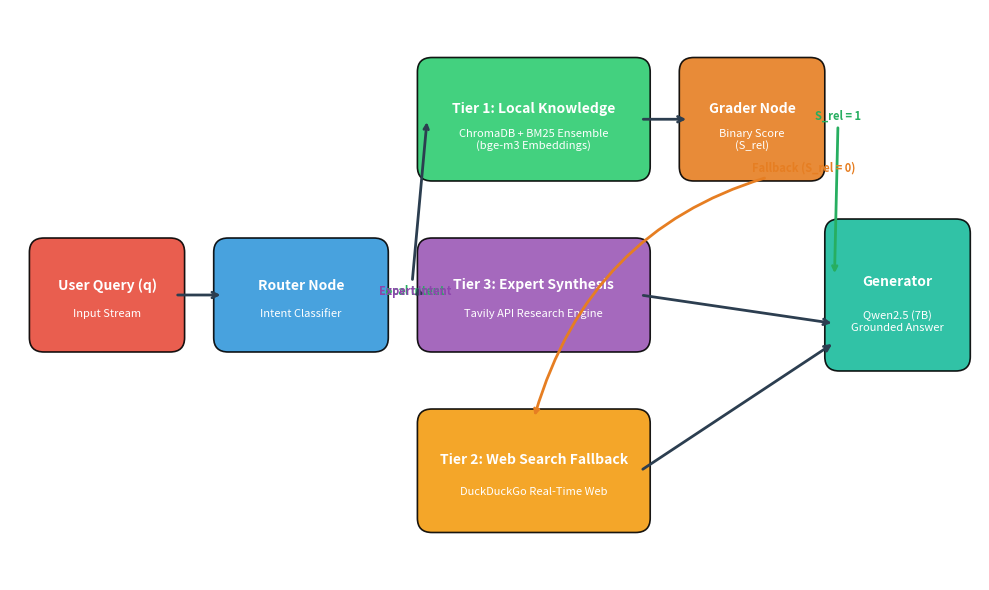

Python code for this plot:
import matplotlib.pyplot as plt
import matplotlib.patches as patches

fig, ax = plt.subplots(figsize=(10, 6), dpi=300)
ax.axis('off')

# Main background & title
ax.set_xlim(0, 10)
ax.set_ylim(0, 6)

# Colors
c_query = '#e74c3c'
c_router = '#3498db'
c_tier1 = '#2ecc71'
c_tier2 = '#f39c12'
c_tier3 = '#9b59b6'
c_grader = '#e67e22'
c_gen = '#1abc9c'

# Helper function to draw rounded boxes
def draw_box(ax, x, y, w, h, title, subtitle="", color="#34495e", text_color="white"):
    rect = patches.FancyBboxPatch((x, y), w, h, boxstyle="round,pad=0.1,rounding_size=0.15",
                                 facecolor=color, edgecolor="black", linewidth=1.2, alpha=0.9)
    ax.add_patch(rect)
    if subtitle:
        ax.text(x + w/2, y + h*0.6, title, color=text_color, weight='bold', fontsize=10, ha='center', va='center')
        ax.text(x + w/2, y + h*0.3, subtitle, color=text_color, fontsize=8, ha='center', va='center')
    else:
        ax.text(x + w/2, y + h/2, title, color=text_color, weight='bold', fontsize=10, ha='center', va='center')

# Draw Components
# 1. User Query
draw_box(ax, 0.3, 2.5, 1.4, 1.0, "User Query (q)", "Input Stream", c_query)

# 2. Router Node
draw_box(ax, 2.2, 2.5, 1.6, 1.0, "Router Node", "Intent Classifier", c_router)

# 3. Tier Blocks (Local, Web, Expert)
draw_box(ax, 4.3, 4.3, 2.2, 1.1, "Tier 1: Local Knowledge", "ChromaDB + BM25 Ensemble\n(bge-m3 Embeddings)", c_tier1)
draw_box(ax, 4.3, 2.5, 2.2, 1.0, "Tier 3: Expert Synthesis", "Tavily API Research Engine", c_tier3)
draw_box(ax, 4.3, 0.6, 2.2, 1.1, "Tier 2: Web Search Fallback", "DuckDuckGo Real-Time Web", c_tier2)

# 4. Grader Node
draw_box(ax, 7.0, 4.3, 1.3, 1.1, "Grader Node", "Binary Score\n(S_rel)", c_grader)

# 5. Generator Node
draw_box(ax, 8.5, 2.3, 1.3, 1.4, "Generator", "Qwen2.5 (7B)\nGrounded Answer", c_gen)

# Connectors with arrows
arrow_style = dict(arrowstyle="->", color="#2c3e50", lw=2)

# Query -> Router
ax.annotate("", xy=(2.2, 3.0), xytext=(1.7, 3.0), arrowprops=arrow_style)

# Router -> Tier 1 & Tier 3
ax.annotate("Local Intent", xy=(4.3, 4.85), xytext=(3.8, 3.0), arrowprops=arrow_style, fontsize=8, color="#27ae60", weight="bold")
ax.annotate("Expert Intent", xy=(4.3, 3.0), xytext=(3.8, 3.0), arrowprops=arrow_style, fontsize=8, color="#8e44ad", weight="bold")

# Tier 1 -> Grader
ax.annotate("", xy=(7.0, 4.85), xytext=(6.5, 4.85), arrowprops=arrow_style)

# Grader -> Generator (Valid context S_rel = 1)
ax.annotate("S_rel = 1", xy=(8.5, 3.2), xytext=(8.3, 4.85), arrowprops=dict(arrowstyle="->", color="#27ae60", lw=2), fontsize=8, color="#27ae60", weight="bold")

# Grader -> Tier 2 Fallback (Invalid context S_rel = 0)
ax.annotate("Fallback (S_rel = 0)", xy=(5.4, 1.7), xytext=(7.65, 4.3), arrowprops=dict(arrowstyle="->", color="#e67e22", lw=2, connectionstyle="arc3,rad=0.3"), fontsize=8, color="#e67e22", weight="bold")

# Tier 2 & Tier 3 -> Generator
ax.annotate("", xy=(8.5, 2.7), xytext=(6.5, 3.0), arrowprops=arrow_style)
ax.annotate("", xy=(8.5, 2.5), xytext=(6.5, 1.15), arrowprops=arrow_style)

plt.tight_layout()
plt.savefig('fig1_architecture.png', dpi=300)
plt.close()

print("Successfully generated fig1_architecture.png!")
